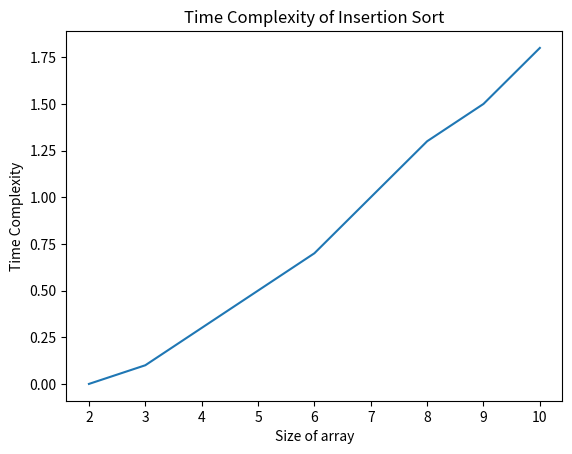

Recreate this plot in Python.
# -*- coding: utf-8 -*-
"""insertion_sort.ipynb

Automatically generated by Colab.

Original file is located at
    https://colab.research.google.com/<link-removed>
"""

import matplotlib.pyplot as plt

def insertionSort(arr):
    for i in range(1, len(arr)):
        key = arr[i]
        j = i - 1
        while j >= 0 and key < arr[j]:
            arr[j + 1] = arr[j]
            j -= 1
        arr[j + 1] = key

arr = [2, 3, 4, 5, 6, 7, 8, 9, 10]

x = [2, 3, 4, 5, 6, 7, 8, 9, 10]
y = [0.0, 0.1, 0.3, 0.5, 0.7, 1.0, 1.3, 1.5, 1.8]

plt.plot(x, y)
plt.xlabel('Size of array')
plt.ylabel('Time Complexity')
plt.title('Time Complexity of Insertion Sort')
plt.show()